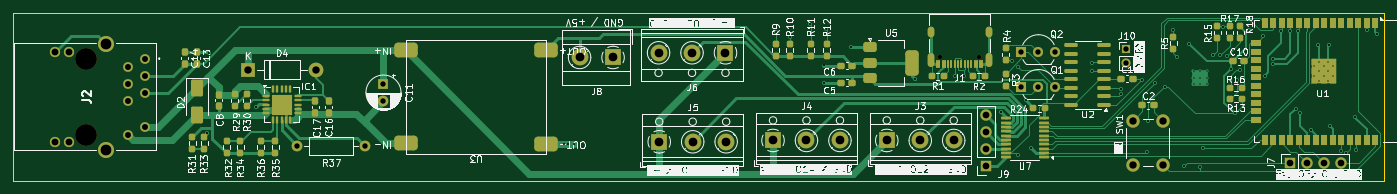
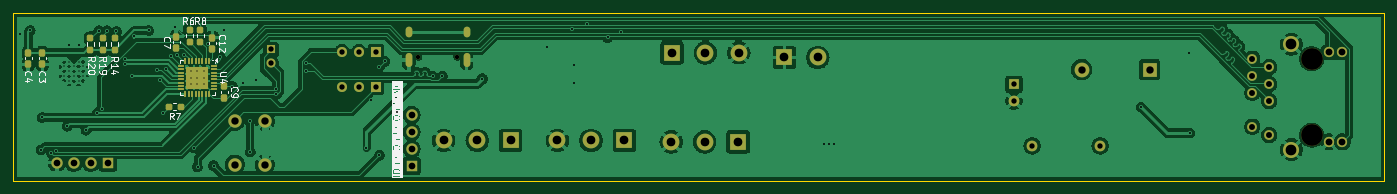
Circuit board: 11 layer files. Board 204.8 x 25.0 mm.
- bottom_copper: esp32_POE-B_Cu.gbr (188675 bytes)
- bottom_mask: esp32_POE-B_Mask.gbr (6322 bytes)
- paste: esp32_POE-B_Paste.gbr (7812 bytes)
- bottom_silk: esp32_POE-B_Silkscreen.gbr (45989 bytes)
- outline: esp32_POE-Edge_Cuts.gbr (632 bytes)
- top_copper: esp32_POE-F_Cu.gbr (52046 bytes)
- top_mask: esp32_POE-F_Mask.gbr (11941 bytes)
- paste: esp32_POE-F_Paste.gbr (9258 bytes)
- top_silk: esp32_POE-F_Silkscreen.gbr (197750 bytes)
- drill: esp32_POE-NPTH.drl (479 bytes)
- drill: esp32_POE-PTH.drl (3508 bytes)

=== bottom_copper: esp32_POE-B_Cu.gbr (188675 bytes, source omitted) ===
=== bottom_mask: esp32_POE-B_Mask.gbr ===
%TF.GenerationSoftware,KiCad,Pcbnew,8.0.6*%
%TF.CreationDate,2024-11-25T13:49:06+01:00*%
%TF.ProjectId,esp32_POE,65737033-325f-4504-9f45-2e6b69636164,rev?*%
%TF.SameCoordinates,Original*%
%TF.FileFunction,Soldermask,Bot*%
%TF.FilePolarity,Negative*%
%FSLAX46Y46*%
G04 Gerber Fmt 4.6, Leading zero omitted, Abs format (unit mm)*
G04 Created by KiCad (PCBNEW 8.0.6) date 2024-11-25 13:49:06*
%MOMM*%
%LPD*%
G01*
G04 APERTURE LIST*
G04 Aperture macros list*
%AMRoundRect*
0 Rectangle with rounded corners*
0 $1 Rounding radius*
0 $2 $3 $4 $5 $6 $7 $8 $9 X,Y pos of 4 corners*
0 Add a 4 corners polygon primitive as box body*
4,1,4,$2,$3,$4,$5,$6,$7,$8,$9,$2,$3,0*
0 Add four circle primitives for the rounded corners*
1,1,$1+$1,$2,$3*
1,1,$1+$1,$4,$5*
1,1,$1+$1,$6,$7*
1,1,$1+$1,$8,$9*
0 Add four rect primitives between the rounded corners*
20,1,$1+$1,$2,$3,$4,$5,0*
20,1,$1+$1,$4,$5,$6,$7,0*
20,1,$1+$1,$6,$7,$8,$9,0*
20,1,$1+$1,$8,$9,$2,$3,0*%
G04 Aperture macros list end*
%ADD10R,1.350000X1.350000*%
%ADD11O,1.350000X1.350000*%
%ADD12R,1.600000X1.600000*%
%ADD13C,1.600000*%
%ADD14R,2.500000X2.500000*%
%ADD15C,2.500000*%
%ADD16R,2.200000X2.200000*%
%ADD17O,2.200000X2.200000*%
%ADD18R,1.700000X1.700000*%
%ADD19O,1.700000X1.700000*%
%ADD20R,1.500000X1.500000*%
%ADD21C,1.500000*%
%ADD22C,3.250000*%
%ADD23C,1.446000*%
%ADD24C,1.530000*%
%ADD25C,2.400000*%
%ADD26C,0.650000*%
%ADD27O,1.000000X2.100000*%
%ADD28O,1.000000X1.600000*%
%ADD29O,1.600000X1.600000*%
%ADD30C,2.000000*%
%ADD31RoundRect,0.237500X0.237500X-0.250000X0.237500X0.250000X-0.237500X0.250000X-0.237500X-0.250000X0*%
%ADD32RoundRect,0.062500X-0.062500X0.375000X-0.062500X-0.375000X0.062500X-0.375000X0.062500X0.375000X0*%
%ADD33RoundRect,0.062500X-0.375000X0.062500X-0.375000X-0.062500X0.375000X-0.062500X0.375000X0.062500X0*%
%ADD34R,3.300000X3.300000*%
%ADD35RoundRect,0.237500X-0.237500X0.250000X-0.237500X-0.250000X0.237500X-0.250000X0.237500X0.250000X0*%
%ADD36RoundRect,0.237500X-0.237500X0.300000X-0.237500X-0.300000X0.237500X-0.300000X0.237500X0.300000X0*%
%ADD37RoundRect,0.237500X-0.250000X-0.237500X0.250000X-0.237500X0.250000X0.237500X-0.250000X0.237500X0*%
%ADD38RoundRect,0.237500X0.237500X-0.300000X0.237500X0.300000X-0.237500X0.300000X-0.237500X-0.300000X0*%
G04 APERTURE END LIST*
D10*
%TO.C,J10*%
X227200000Y-124400000D03*
D11*
X227200000Y-126400000D03*
%TD*%
D12*
%TO.C,C11*%
X116200000Y-129594887D03*
D13*
X116200000Y-132094887D03*
%TD*%
D14*
%TO.C,J4*%
X174400000Y-138000000D03*
D15*
X179400000Y-138000000D03*
X184400000Y-138000000D03*
%TD*%
D16*
%TO.C,D4*%
X95920000Y-127400000D03*
D17*
X106080000Y-127400000D03*
%TD*%
D18*
%TO.C,J9*%
X206200000Y-141800000D03*
D19*
X206200000Y-139260000D03*
X206200000Y-136720000D03*
X206200000Y-134180000D03*
%TD*%
D14*
%TO.C,J3*%
X191400000Y-138000000D03*
D15*
X196400000Y-138000000D03*
X201400000Y-138000000D03*
%TD*%
D20*
%TO.C,Q1*%
X211520000Y-130000000D03*
D21*
X214060000Y-130000000D03*
X216600000Y-130000000D03*
%TD*%
D22*
%TO.C,J2*%
X71700000Y-137200000D03*
X71700000Y-125770000D03*
D23*
X80590000Y-125770000D03*
X78050000Y-127040000D03*
X80590000Y-128310000D03*
X78050000Y-129580000D03*
X80590000Y-130850000D03*
X78050000Y-132120000D03*
X80590000Y-135930000D03*
X78050000Y-137200000D03*
D24*
X69160000Y-138210000D03*
X67130000Y-138210000D03*
X69160000Y-124760000D03*
X67130000Y-124760000D03*
D25*
X74750000Y-139360000D03*
X74750000Y-123610000D03*
%TD*%
D14*
%TO.C,J6*%
X167300000Y-124900000D03*
D15*
X162300000Y-124900000D03*
X157300000Y-124900000D03*
%TD*%
D14*
%TO.C,J5*%
X157400000Y-138200000D03*
D15*
X162400000Y-138200000D03*
X167400000Y-138200000D03*
%TD*%
D14*
%TO.C,J8*%
X150500000Y-125600000D03*
D15*
X145500000Y-125600000D03*
%TD*%
D26*
%TO.C,J1*%
X205170000Y-125480000D03*
X199390000Y-125480000D03*
D27*
X206600000Y-125980000D03*
D28*
X206600000Y-121800000D03*
D27*
X197960000Y-125980000D03*
D28*
X197960000Y-121800000D03*
%TD*%
D13*
%TO.C,R37*%
X113480000Y-138800000D03*
D29*
X103320000Y-138800000D03*
%TD*%
D20*
%TO.C,Q2*%
X211520000Y-124800000D03*
D21*
X214060000Y-124800000D03*
X216600000Y-124800000D03*
%TD*%
D30*
%TO.C,SW1*%
X228125000Y-141600000D03*
X228125000Y-135100000D03*
X232625000Y-141600000D03*
X232625000Y-135100000D03*
%TD*%
D18*
%TO.C,J7*%
X251575000Y-141325000D03*
D19*
X254115000Y-141325000D03*
X256655000Y-141325000D03*
X259195000Y-141325000D03*
%TD*%
D31*
%TO.C,R8*%
X237775000Y-123262500D03*
X237775000Y-121437500D03*
%TD*%
D32*
%TO.C,U4*%
X236475000Y-126162500D03*
X236975000Y-126162500D03*
X237475000Y-126162500D03*
X237975000Y-126162500D03*
X238475000Y-126162500D03*
X238975000Y-126162500D03*
X239475000Y-126162500D03*
X239975000Y-126162500D03*
D33*
X240662500Y-126850000D03*
X240662500Y-127350000D03*
X240662500Y-127850000D03*
X240662500Y-128350000D03*
X240662500Y-128850000D03*
X240662500Y-129350000D03*
X240662500Y-129850000D03*
X240662500Y-130350000D03*
D32*
X239975000Y-131037500D03*
X239475000Y-131037500D03*
X238975000Y-131037500D03*
X238475000Y-131037500D03*
X237975000Y-131037500D03*
X237475000Y-131037500D03*
X236975000Y-131037500D03*
X236475000Y-131037500D03*
D33*
X235787500Y-130350000D03*
X235787500Y-129850000D03*
X235787500Y-129350000D03*
X235787500Y-128850000D03*
X235787500Y-128350000D03*
X235787500Y-127850000D03*
X235787500Y-127350000D03*
X235787500Y-126850000D03*
D34*
X238225000Y-128600000D03*
%TD*%
D35*
%TO.C,R14*%
X250575000Y-122700000D03*
X250575000Y-124525000D03*
%TD*%
D36*
%TO.C,C4*%
X263485000Y-124887500D03*
X263485000Y-126612500D03*
%TD*%
D35*
%TO.C,R6*%
X239375000Y-121437500D03*
X239375000Y-123262500D03*
%TD*%
D36*
%TO.C,C12*%
X235975000Y-122625000D03*
X235975000Y-124350000D03*
%TD*%
%TO.C,C3*%
X261375000Y-124887500D03*
X261375000Y-126612500D03*
%TD*%
D35*
%TO.C,R20*%
X254175000Y-122700000D03*
X254175000Y-124525000D03*
%TD*%
D37*
%TO.C,R7*%
X240662500Y-132950000D03*
X242487500Y-132950000D03*
%TD*%
D38*
%TO.C,C7*%
X241375000Y-124212500D03*
X241375000Y-122487500D03*
%TD*%
D36*
%TO.C,C9*%
X234175000Y-129887500D03*
X234175000Y-131612500D03*
%TD*%
D35*
%TO.C,R19*%
X252375000Y-122700000D03*
X252375000Y-124525000D03*
%TD*%
M02*

=== paste: esp32_POE-B_Paste.gbr (7812 bytes, source withheld) ===
=== bottom_silk: esp32_POE-B_Silkscreen.gbr (45989 bytes, source omitted) ===
=== outline: esp32_POE-Edge_Cuts.gbr ===
%TF.GenerationSoftware,KiCad,Pcbnew,8.0.6*%
%TF.CreationDate,2024-11-25T13:49:06+01:00*%
%TF.ProjectId,esp32_POE,65737033-325f-4504-9f45-2e6b69636164,rev?*%
%TF.SameCoordinates,Original*%
%TF.FileFunction,Profile,NP*%
%FSLAX46Y46*%
G04 Gerber Fmt 4.6, Leading zero omitted, Abs format (unit mm)*
G04 Created by KiCad (PCBNEW 8.0.6) date 2024-11-25 13:49:06*
%MOMM*%
%LPD*%
G01*
G04 APERTURE LIST*
%TA.AperFunction,Profile*%
%ADD10C,0.050000*%
%TD*%
G04 APERTURE END LIST*
D10*
X60900000Y-119000000D02*
X265700000Y-119000000D01*
X265700000Y-144000000D01*
X60900000Y-144000000D01*
X60900000Y-119000000D01*
M02*

=== top_copper: esp32_POE-F_Cu.gbr (52046 bytes, source omitted) ===
=== top_mask: esp32_POE-F_Mask.gbr (11941 bytes, source omitted) ===
=== paste: esp32_POE-F_Paste.gbr (9258 bytes, source omitted) ===
=== top_silk: esp32_POE-F_Silkscreen.gbr (197750 bytes, source omitted) ===
=== drill: esp32_POE-NPTH.drl ===
M48
; DRILL file {KiCad 8.0.6} date 2024-11-25T13:49:09+0100
; FORMAT={-:-/ absolute / inch / decimal}
; #@! TF.CreationDate,2024-11-25T13:49:09+01:00
; #@! TF.GenerationSoftware,Kicad,Pcbnew,8.0.6
; #@! TF.FileFunction,NonPlated,1,2,NPTH
FMAT,2
INCH
; #@! TA.AperFunction,NonPlated,NPTH,ComponentDrill
T1C0.0256
; #@! TA.AperFunction,NonPlated,NPTH,ComponentDrill
T2C0.1280
%
G90
G05
T1
X7.85Y-4.9402
X8.0776Y-4.9402
T2
X2.8228Y-4.9516
X2.8228Y-5.4016
M30

=== drill: esp32_POE-PTH.drl ===
M48
; DRILL file {KiCad 8.0.6} date 2024-11-25T13:49:09+0100
; FORMAT={-:-/ absolute / inch / decimal}
; #@! TF.CreationDate,2024-11-25T13:49:09+01:00
; #@! TF.GenerationSoftware,Kicad,Pcbnew,8.0.6
; #@! TF.FileFunction,Plated,1,2,PTH
FMAT,2
INCH
; #@! TA.AperFunction,Plated,PTH,ComponentDrill
T1C0.0079
; #@! TA.AperFunction,Plated,PTH,ViaDrill
T2C0.0118
; #@! TA.AperFunction,Plated,PTH,ComponentDrill
T3C0.0236
; #@! TA.AperFunction,Plated,PTH,ComponentDrill
T4C0.0315
; #@! TA.AperFunction,Plated,PTH,ComponentDrill
T5C0.0350
; #@! TA.AperFunction,Plated,PTH,ComponentDrill
T6C0.0394
; #@! TA.AperFunction,Plated,PTH,ComponentDrill
T7C0.0402
; #@! TA.AperFunction,Plated,PTH,ComponentDrill
T8C0.0433
; #@! TA.AperFunction,Plated,PTH,ComponentDrill
T9C0.0512
; #@! TA.AperFunction,Plated,PTH,ComponentDrill
T10C0.0630
%
G90
G05
T1
X9.3396Y-5.0236
X9.3396Y-5.063
X9.3396Y-5.1024
X9.3789Y-5.0236
X9.3789Y-5.063
X9.3789Y-5.1024
X9.4183Y-5.0236
X9.4183Y-5.063
X9.4183Y-5.1024
X10.0496Y-4.998
X10.0496Y-5.0531
X10.0772Y-4.9705
X10.0772Y-5.0246
X10.0772Y-5.0807
X10.1047Y-4.998
X10.1047Y-5.0531
X10.1323Y-4.9705
X10.1323Y-5.0246
X10.1323Y-5.0807
X10.1598Y-4.998
X10.1598Y-5.0531
T2
X3.5394Y-5.3898
X3.5472Y-4.9173
X3.8268Y-5.2362
X5.6339Y-5.4528
X5.6614Y-5.4528
X5.6929Y-5.4567
X6.8858Y-4.7953
X6.9646Y-4.8268
X7.0866Y-4.748
X7.1654Y-4.9921
X7.1654Y-5.0945
X7.1772Y-4.7795
X7.3228Y-4.8819
X7.7018Y-5.0699
X7.937Y-5.0551
X7.9921Y-5.0551
X8.2047Y-5.2677
X8.2746Y-4.9675
X8.3071Y-5.5197
X8.308Y-5.001
X8.3543Y-5.1969
X8.3858Y-5.4803
X8.7402Y-4.9764
X8.7402Y-5.0236
X8.9134Y-5.1299
X8.9134Y-5.1614
X9.0354Y-5.0748
X9.0669Y-5.5
X9.0699Y-5.3209
X9.1122Y-5.093
X9.1722Y-5.1161
X9.2195Y-4.7854
X9.2431Y-4.9429
X9.2825Y-5.5807
X9.3143Y-4.8647
X9.377Y-5.5886
X9.3976Y-5.4764
X9.4567Y-4.9281
X9.4956Y-4.9311
X9.512Y-4.7653
X9.5344Y-4.935
X9.5604Y-5.0129
X9.5817Y-5.2736
X9.5974Y-5.0768
X9.6156Y-5.0157
X9.6654Y-4.7854
X9.7497Y-4.8206
X9.7598Y-5.0512
X9.8051Y-4.9547
X9.8051Y-4.9862
X9.8543Y-4.7913
X9.9094Y-4.7874
X9.9409Y-5.2461
X9.9567Y-4.7874
X9.9675Y-5.2717
X10.033Y-5.3725
X10.0748Y-4.874
X10.1339Y-4.874
X10.1432Y-5.3489
X10.208Y-5.4938
X10.2362Y-5.5079
X10.2904Y-5.2972
X10.2982Y-5.4882
X10.3612Y-4.7854
X10.4213Y-4.8071
T4
X4.0677Y-5.4646
X4.4677Y-5.4646
X4.5748Y-5.1022
X4.5748Y-5.2006
X8.3276Y-4.9134
X8.3276Y-5.1181
X8.4276Y-4.9134
X8.4276Y-5.1181
X8.5276Y-4.9134
X8.5276Y-5.1181
X8.9449Y-4.8976
X8.9449Y-4.9764
T5
X3.0728Y-5.0016
X3.0728Y-5.1016
X3.0728Y-5.2016
X3.0728Y-5.4016
X3.1728Y-4.9516
X3.1728Y-5.0516
X3.1728Y-5.1516
X3.1728Y-5.3516
T6
X8.1181Y-5.2827
X8.1181Y-5.3827
X8.1181Y-5.4827
X8.1181Y-5.5827
X9.9045Y-5.564
X10.0045Y-5.564
X10.1045Y-5.564
X10.2045Y-5.564
T7
X2.6429Y-4.9118
X2.6429Y-5.4413
X2.7228Y-4.9118
X2.7228Y-5.4413
T8
X3.7764Y-5.0157
X4.1764Y-5.0157
X8.9813Y-5.3189
X8.9813Y-5.5748
X9.1585Y-5.3189
X9.1585Y-5.5748
T9
X5.7283Y-4.9449
X5.9252Y-4.9449
X6.1929Y-4.9173
X6.1969Y-5.4409
X6.3898Y-4.9173
X6.3937Y-5.4409
X6.5866Y-4.9173
X6.5906Y-5.4409
X6.8661Y-5.4331
X7.063Y-5.4331
X7.2598Y-5.4331
X7.5354Y-5.4331
X7.7323Y-5.4331
X7.9291Y-5.4331
T10
X2.9429Y-4.8665
X2.9429Y-5.4866
T3
G00X7.7937Y-4.8071
M15
G01X7.7937Y-4.7835
M16
G05
G00X7.7937Y-4.9815
M15
G01X7.7937Y-4.9382
M16
G05
G00X8.1339Y-4.8071
M15
G01X8.1339Y-4.7835
M16
G05
G00X8.1339Y-4.9815
M15
G01X8.1339Y-4.9382
M16
G05
M30

